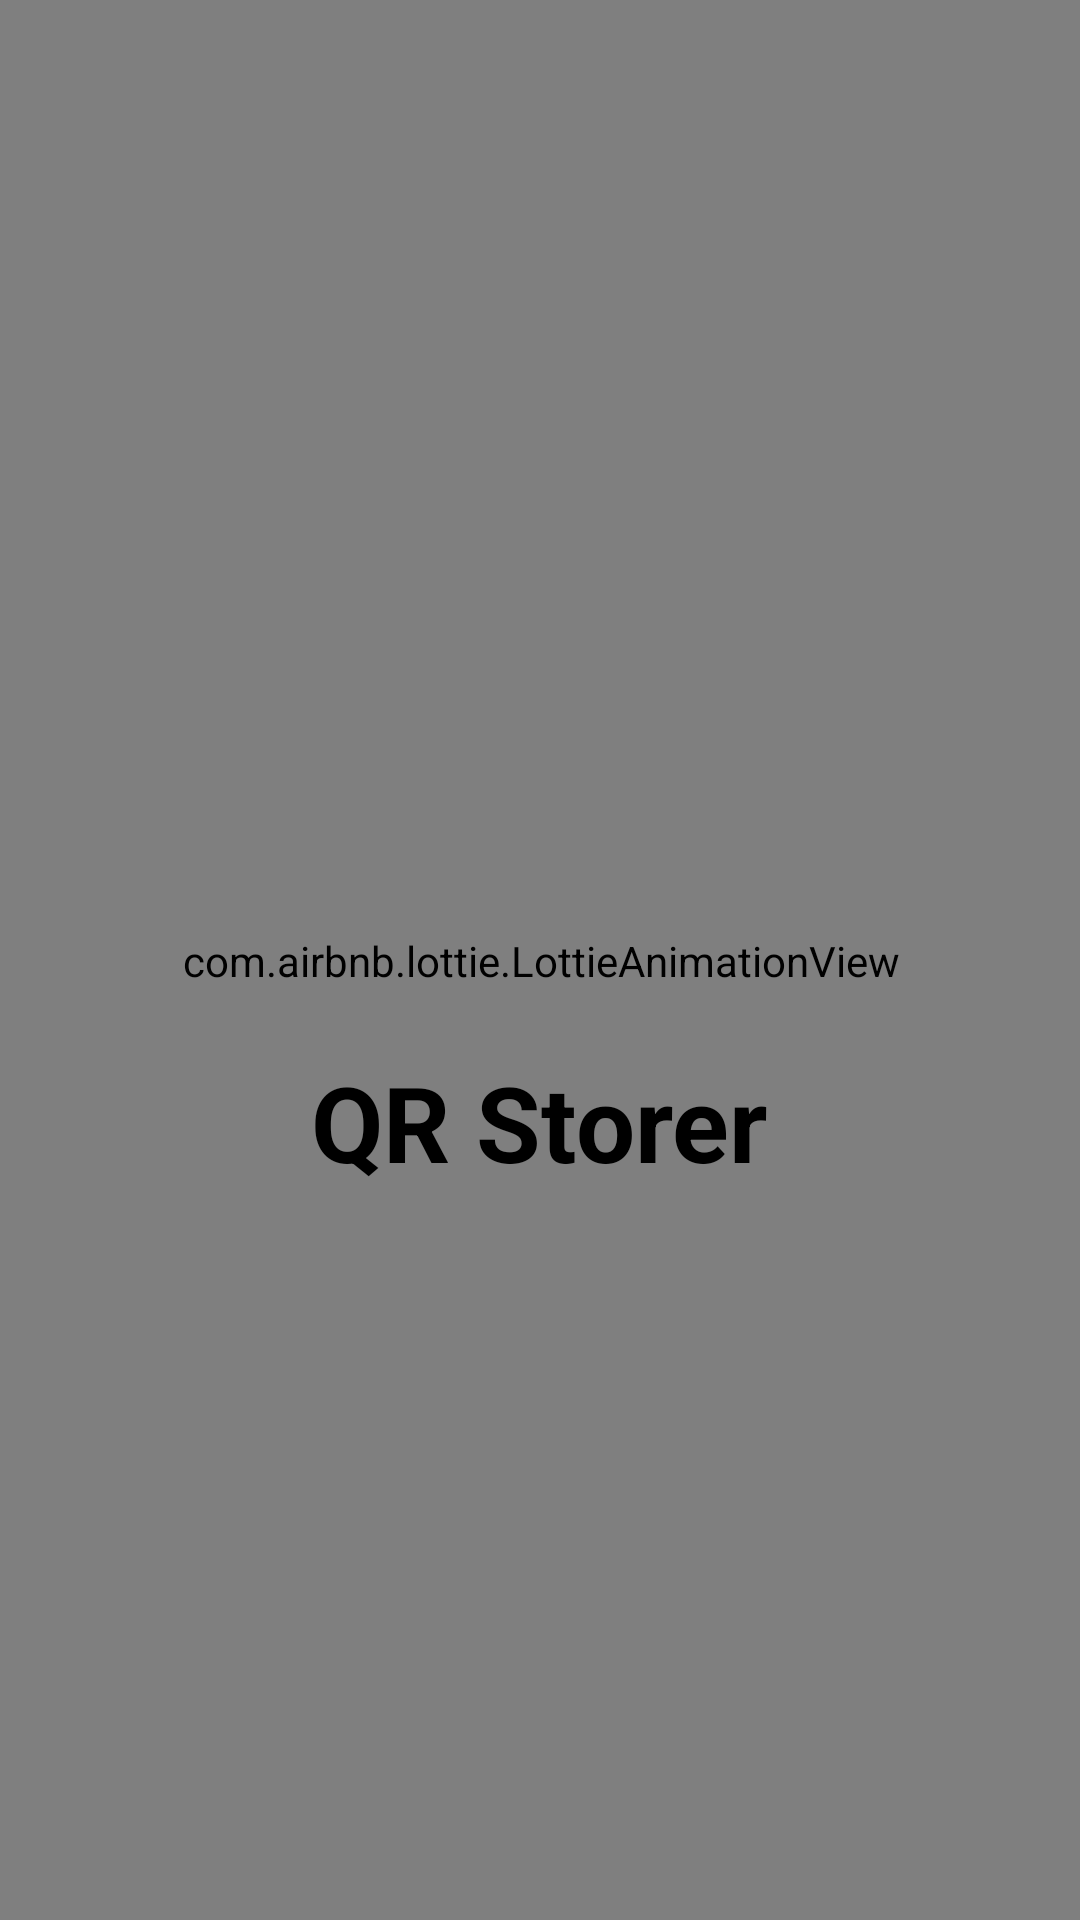

Produce the Android XML layout that renders to this screen, including the resource entries it uses.
<!-- AndroidManifest.xml: application theme Theme.QRStorer -->
<!-- res/layout/activity_splash.xml -->
<?xml version="1.0" encoding="utf-8"?>
<androidx.constraintlayout.widget.ConstraintLayout xmlns:android="http://schemas.android.com/apk/res/android"
    xmlns:app="http://schemas.android.com/apk/res-auto"
    xmlns:tools="http://schemas.android.com/tools"
    android:layout_width="match_parent"
    android:layout_height="match_parent"
    android:background="@color/orange"
    tools:context=".SplashActivity">


    <com.airbnb.lottie.LottieAnimationView
        android:id="@+id/animationView"
        android:layout_width="1000dp"
        android:layout_height="1000dp"
        app:layout_constraintBottom_toBottomOf="parent"
        app:layout_constraintLeft_toLeftOf="parent"
        app:layout_constraintRight_toRightOf="parent"
        app:layout_constraintTop_toTopOf="parent"
        app:lottie_autoPlay="true"
        app:lottie_loop="true"
        app:lottie_rawRes="@raw/openerloading" />

    <ImageView
        android:id="@+id/logo"
        android:layout_width="250dp"
        android:layout_height="250dp"
        android:background="@drawable/ic_launcher_foreground"
        app:layout_constraintBottom_toBottomOf="parent"
        app:layout_constraintHorizontal_bias="0.497"
        app:layout_constraintLeft_toLeftOf="parent"
        app:layout_constraintRight_toRightOf="parent"
        app:layout_constraintTop_toTopOf="parent"
        app:layout_constraintVertical_bias="0.452" />

    <TextView
        android:layout_width="wrap_content"
        android:layout_height="wrap_content"
        android:layout_marginTop="120dp"
        android:text="QR Storer"
        android:textColor="@color/black"
        android:textSize="35sp"
        android:textStyle="bold"
        app:layout_constraintBottom_toBottomOf="parent"
        app:layout_constraintHorizontal_bias="0.498"
        app:layout_constraintLeft_toLeftOf="parent"
        app:layout_constraintRight_toRightOf="parent"
        app:layout_constraintTop_toTopOf="parent"
        app:layout_constraintVertical_bias="0.487" />


</androidx.constraintlayout.widget.ConstraintLayout>
<!-- resources referenced by this layout -->
<resources>
  <color name="black">#FF000000</color>
  <color name="orange">#b7e3ff</color>
  <style name="Theme.QRStorer" parent="Theme.MaterialComponents.DayNight.NoActionBar">
          
          <item name="colorPrimary">@color/purple_500</item>
          <item name="colorPrimaryVariant">@color/purple_700</item>
          <item name="colorOnPrimary">@color/white</item>
          
          <item name="colorSecondary">@color/teal_200</item>
          <item name="colorSecondaryVariant">@color/teal_700</item>
          <item name="colorOnSecondary">@color/black</item>
          
          <item name="android:statusBarColor">?attr/colorPrimaryVariant</item>
          
      </style>
  <color name="purple_500">#b7e3ff</color>
  <color name="purple_700">#b7e3ff</color>
  <color name="white">#FFFFFFFF</color>
  <color name="teal_200">#FF03DAC5</color>
  <color name="teal_700">#FF018786</color>
</resources>
